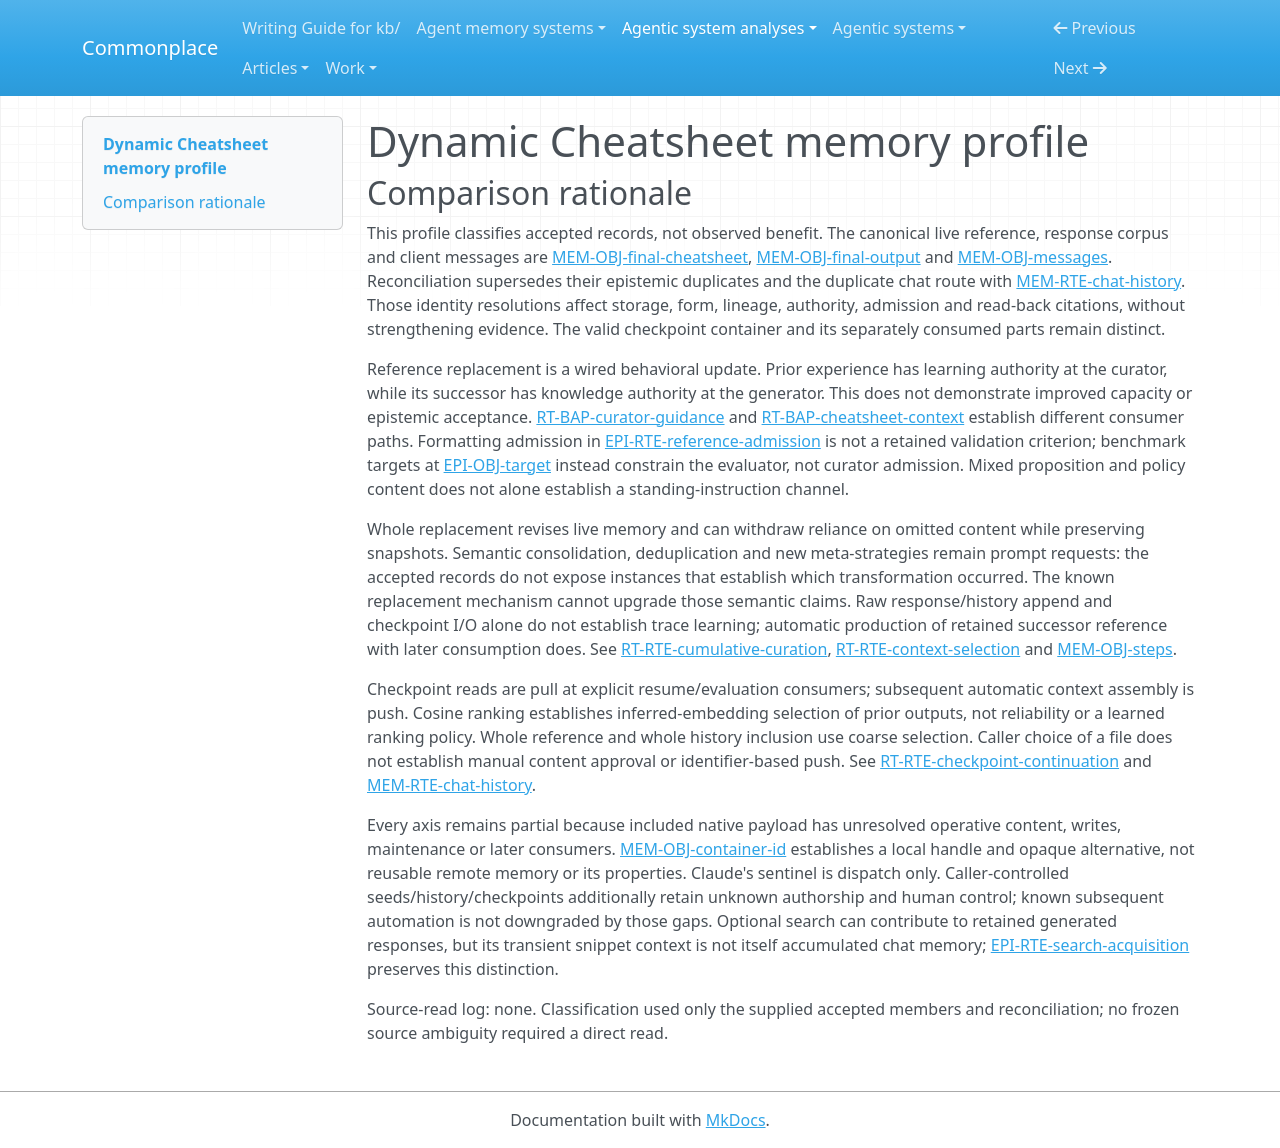

repository: zby/commonplace · page: agentic-system-analyses/retained-archive/AAS-2026-10-12-dynamic-cheatsheet-ca0a0b29d273-01/memory-profile/index.html · generator: mkdocs

---
type: agentic-system-analyses/types/agentic-system-memory-profile.md
description: Dynamic Cheatsheet memory profile covering curated reference, response/checkpoint history,
  exported client history and opaque native execution state.
run-id: AAS-2026-10-12-dynamic-cheatsheet-ca0a0b29d273-01
source-identity: https://github.com/suzgunmirac/dynamic-cheatsheet
reviewed-boundary: 5cfe3c37e8e52b1d858d0f3df46e7f17c50991b9
memory-comparison:
  version: 2
  scope: Use-accumulated final reference, full responses, within-call retained answers, checkpoint envelopes
    and diagnostic/selection fields, retained evaluation targets, exported client conversation history,
    local native dispatch handle and associated opaque provider execution payload; includes initialization/replacement,
    maintenance, continuation, evaluation and later model consumers. Excludes shipped static prompt templates,
    precomputed CSV embeddings and model weights as accumulated memory, initial dataset storage, transient
    unretained search snippets and deleted temporary scripts. Search-conditioned retained response contributions
    and native payload alternatives remain included with uncertainty.
  axes:
    storage_substrate:
      assessment: partial
      units:
      - scope: Benchmark reference, response corpus, diagnostic/selection fields, answer/target and checkpoint
          envelope
        assessment: known
        findings:
        - value: in-memory
          basis: wired
          records:
          - memory.md#mem-obj-final-cheatsheet
          - memory.md#mem-obj-final-output
          - memory.md#mem-obj-steps
          - memory.md#mem-obj-retrieved-selection
          - runtime.md#rt-obj-output-dict
          note: Strings, lists and dictionaries hold live and historical parts.
        - value: files
          basis: wired
          records:
          - memory.md#mem-obj-final-cheatsheet
          - memory.md#mem-obj-final-output
          - memory.md#mem-obj-steps
          - memory.md#mem-obj-retrieved-selection
          - runtime.md#rt-obj-output-dict
          - epistemic.md#epi-obj-final-answer
          - epistemic.md#epi-obj-target
          note: Driver JSONL retains the checkpoint parts for reload or evaluation.
        records:
        - memory.md#mem-obj-final-cheatsheet
        - memory.md#mem-obj-final-output
        - memory.md#mem-obj-steps
        - memory.md#mem-obj-retrieved-selection
        - runtime.md#rt-obj-output-dict
        - epistemic.md#epi-obj-final-answer
        - epistemic.md#epi-obj-target
        note: The recorded operative checkpoint parts have local strings/containers and JSONL persistence.
      - scope: Exported client history and native dispatch handle
        assessment: known
        findings:
        - value: in-memory
          basis: wired
          records:
          - memory.md#mem-obj-messages
          - memory.md#mem-obj-container-id
          note: Python list and wrapper handle are local state, not model weights.
        records:
        - memory.md#mem-obj-messages
        - memory.md#mem-obj-container-id
        note: Both local state surfaces reside in client/wrapper instances.
      - scope: Associated native provider payload
        assessment: not-determinable
        findings: []
        records:
        - memory.md#mem-obj-container-id
        note: Provider-managed execution state is opaque; a service handle does not establish the storage
          substrate of accumulated payload.
      records:
      - memory.md#mem-obj-final-cheatsheet
      - memory.md#mem-obj-final-output
      - memory.md#mem-obj-steps
      - memory.md#mem-obj-retrieved-selection
      - runtime.md#rt-obj-output-dict
      - epistemic.md#epi-obj-final-answer
      - epistemic.md#epi-obj-target
      - memory.md#mem-obj-messages
      - memory.md#mem-obj-container-id
      note: Local checkpoint and client storage are covered; provider payload storage remains unresolved.
        Static prompt files and CSV vectors are excluded.
    representational_form:
      assessment: partial
      units:
      - scope: Reference and retained response/history text at model consumers
        assessment: known
        findings:
        - value: natural-language
          basis: wired
          records:
          - memory.md#mem-obj-final-cheatsheet
          - memory.md#mem-obj-final-output
          - memory.md#mem-obj-messages
          - runtime.md#rt-rte-cumulative-curation
          - runtime.md#rt-rte-context-selection
          - memory.md#mem-rte-chat-history
          note: Generator/curator/provider receive model-interpreted strategies, examples and prior turns.
        records:
        - memory.md#mem-obj-final-cheatsheet
        - memory.md#mem-obj-final-output
        - memory.md#mem-obj-messages
        - runtime.md#rt-rte-cumulative-curation
        - runtime.md#rt-rte-context-selection
        - memory.md#mem-rte-chat-history
        note: Models interpret text, including example code as reference.
      - scope: Checkpoint envelopes, selection lists, history roles, native handle and evaluator inputs
          at fixed-code consumers
        assessment: known
        findings:
        - value: symbolic
          basis: wired
          records:
          - runtime.md#rt-obj-output-dict
          - memory.md#mem-obj-steps
          - memory.md#mem-obj-retrieved-selection
          - memory.md#mem-obj-messages
          - memory.md#mem-obj-container-id
          - epistemic.md#epi-obj-final-answer
          - epistemic.md#epi-obj-target
          - runtime.md#rt-rte-answer-scoring
          note: JSON/list fields, role labels, handle dispatch and task-scoring strings have localized
            code-defined effects.
        records:
        - runtime.md#rt-obj-output-dict
        - memory.md#mem-obj-steps
        - memory.md#mem-obj-retrieved-selection
        - memory.md#mem-obj-messages
        - memory.md#mem-obj-container-id
        - epistemic.md#epi-obj-final-answer
        - epistemic.md#epi-obj-target
        - runtime.md#rt-rte-answer-scoring
        note: Fixed parsing, dispatch, indexing and answer predicates establish symbolic paths separately
          from text interpretation.
      - scope: Native execution payload encoding and tool consumption
        assessment: not-determinable
        findings: []
        records:
        - memory.md#mem-obj-container-id
        note: Readable returned text does not determine the remote payload form.
      records:
      - memory.md#mem-obj-final-cheatsheet
      - memory.md#mem-obj-final-output
      - memory.md#mem-obj-messages
      - runtime.md#rt-rte-cumulative-curation
      - runtime.md#rt-rte-context-selection
      - memory.md#mem-rte-chat-history
      - runtime.md#rt-obj-output-dict
      - memory.md#mem-obj-steps
      - memory.md#mem-obj-retrieved-selection
      - memory.md#mem-obj-container-id
      - epistemic.md#epi-obj-final-answer
      - epistemic.md#epi-obj-target
      - runtime.md#rt-rte-answer-scoring
      note: Text and fixed-code paths are split. Precomputed dense vectors and provider weights are not
        use-accumulated memory here; opaque tool payload may have additional forms.
    lineage:
      assessment: partial
      units:
      - scope: Derived cumulative/hybrid and retrieval-synthesis reference
        assessment: known
        findings:
        - value: trace-extracted
          basis: wired
          records:
          - runtime.md#rt-rte-cumulative-curation
          - runtime.md#rt-rte-context-selection
          - memory.md#mem-obj-final-cheatsheet
          note: Generated responses and possible execution feedback feed extracted successor reference.
        records:
        - memory.md#mem-obj-final-cheatsheet
        - runtime.md#rt-rte-cumulative-curation
        - runtime.md#rt-rte-context-selection
        note: Known subsequent model/software transformations are independent of unresolved seed authorship.
      - scope: Deterministic retrieval/history rendering and checkpoint snapshots
        assessment: known
        findings:
        - value: other-compiled
          basis: wired
          records:
          - memory.md#mem-obj-retrieved-selection
          - memory.md#mem-obj-steps
          - runtime.md#rt-rte-context-selection
          - runtime.md#rt-rte-checkpoint-continuation
          note: Code selects/labels prior pairs and snapshots prompts, answers and reference versions.
        records:
        - memory.md#mem-obj-retrieved-selection
        - memory.md#mem-obj-steps
        - runtime.md#rt-rte-context-selection
        - runtime.md#rt-rte-checkpoint-continuation
        note: These parts are assembled or snapshotted by code rather than semantically curated.
      - scope: New generator and chat assistant response text
        assessment: known
        findings:
        - value: authored
          basis: wired
          records:
          - memory.md#mem-obj-final-output
          - memory.md#mem-obj-messages
          - memory.md#mem-rte-chat-history
          note: Generated response text enters corpus/history through software append.
        records:
        - memory.md#mem-obj-final-output
        - memory.md#mem-obj-messages
        - memory.md#mem-rte-chat-history
        note: Model generation authors responses; later retention does not certify their content.
      - scope: Imported benchmark targets in retained checkpoints
        assessment: known
        findings:
        - value: imported
          basis: wired
          records:
          - epistemic.md#epi-obj-target
          - runtime.md#rt-obj-output-dict
          note: Dataset answers enter the saved envelope and later scorer.
        records:
        - epistemic.md#epi-obj-target
        - runtime.md#rt-obj-output-dict
        note: The driver copies dataset targets without establishing source warrant.
      - scope: Caller seed, submitted history and replacement checkpoint content
        assessment: not-determinable
        findings: []
        records:
        - memory.md#mem-obj-final-cheatsheet
        - memory.md#mem-obj-messages
        - runtime.md#rt-rte-checkpoint-continuation
        note: File/API provision is established, but original authorship and derivation are not; cannot
          choose authored versus imported content provenance.
      - scope: Native provider payload provenance
        assessment: not-determinable
        findings: []
        records:
        - memory.md#mem-obj-container-id
        note: Creation/handle reuse does not establish original content or derivation.
      - scope: Search-conditioned retained assistant text
        assessment: not-determinable
        findings: []
        records:
        - memory.md#mem-obj-messages
        - memory.md#mem-rte-chat-history
        - epistemic.md#epi-rte-search-acquisition
        note: Chat retains the generated answer, not raw Tavily snippets. The proportions of imported,
          derived and newly authored content are indeterminate; the known response-authoring path does
          not settle these contributions.
      records:
      - memory.md#mem-obj-final-cheatsheet
      - runtime.md#rt-rte-cumulative-curation
      - runtime.md#rt-rte-context-selection
      - memory.md#mem-obj-retrieved-selection
      - memory.md#mem-obj-steps
      - runtime.md#rt-rte-checkpoint-continuation
      - memory.md#mem-obj-final-output
      - memory.md#mem-obj-messages
      - memory.md#mem-rte-chat-history
      - epistemic.md#epi-obj-target
      - runtime.md#rt-obj-output-dict
      - memory.md#mem-obj-container-id
      - epistemic.md#epi-rte-search-acquisition
      note: Known derivation paths coexist with unknown caller provenance and opaque native state. Search-conditioned
        generated chat responses retain unresolved imported versus generated semantic contributions, as
        recorded by search acquisition.
    behavioral_authority:
      assessment: partial
      units:
      - scope: Live reference and raw history/examples at solving consumers
        assessment: known
        findings:
        - value: knowledge
          basis: wired
          records:
          - memory.md#mem-obj-final-cheatsheet
          - memory.md#mem-obj-final-output
          - memory.md#mem-obj-messages
          - runtime.md#rt-bap-cheatsheet-context
          - runtime.md#rt-rte-context-selection
          - memory.md#mem-rte-chat-history
          note: Generator/provider receives examples, strategies and prior turns as reference context.
        records:
        - memory.md#mem-obj-final-cheatsheet
        - memory.md#mem-obj-final-output
        - memory.md#mem-obj-messages
        - runtime.md#rt-bap-cheatsheet-context
        - runtime.md#rt-rte-context-selection
        - memory.md#mem-rte-chat-history
        note: Reference and prior conversational material supply advisory context; delivery is not demonstrated
          reliance.
      - scope: Prior reference and response traces at curator update consumer
        assessment: known
        findings:
        - value: learning
          basis: wired
          records:
          - runtime.md#rt-rte-cumulative-curation
          - runtime.md#rt-rte-context-selection
          - runtime.md#rt-bap-curator-guidance
          note: Experience and prior reference feed a durable behavior-shaping reference update without
            a parameter update.
        records:
        - memory.md#mem-obj-final-cheatsheet
        - memory.md#mem-obj-final-output
        - runtime.md#rt-rte-cumulative-curation
        - runtime.md#rt-rte-context-selection
        - runtime.md#rt-bap-curator-guidance
        note: Update-consumer force is separate from successor reference use.
      - scope: Checkpoint envelope at continuation controller
        assessment: known
        findings:
        - value: routing
          basis: wired
          records:
          - runtime.md#rt-obj-output-dict
          - runtime.md#rt-rte-checkpoint-continuation
          note: Retained checkpoint state determines next dataset window and restored context.
        records:
        - runtime.md#rt-obj-output-dict
        - runtime.md#rt-rte-checkpoint-continuation
        note: Saved row count selects restart position, and last reference/all outputs select reconstructed
          model inputs.
      - scope: Retained targets at offline task evaluator
        assessment: known
        findings:
        - value: validation
          basis: wired
          records:
          - epistemic.md#epi-obj-target
          - runtime.md#rt-rte-answer-scoring
          note: Saved expected answers determine whether the retained candidate answer meets the task
            predicate.
        records:
        - epistemic.md#epi-obj-target
        - runtime.md#rt-rte-answer-scoring
        note: Targets are measurement criteria, not curator admission feedback.
      - scope: Native payload at later provider tool consumers
        assessment: not-determinable
        findings: []
        records:
        - memory.md#mem-obj-container-id
        note: Actual payload, consumer and force are not established by handle reuse.
      records:
      - memory.md#mem-obj-final-cheatsheet
      - memory.md#mem-obj-final-output
      - memory.md#mem-obj-messages
      - runtime.md#rt-bap-cheatsheet-context
      - runtime.md#rt-rte-context-selection
      - memory.md#mem-rte-chat-history
      - runtime.md#rt-rte-cumulative-curation
      - runtime.md#rt-bap-curator-guidance
      - runtime.md#rt-obj-output-dict
      - runtime.md#rt-rte-checkpoint-continuation
      - epistemic.md#epi-obj-target
      - runtime.md#rt-rte-answer-scoring
      - memory.md#mem-obj-container-id
      note: Recorded advisory, update, restart and scoring effects are included. Static instructions and
        embedding ranking inputs are excluded; no privileged instruction or correctness-enforcement force
        is inferred for reference text.
    write_agency:
      assessment: partial
      units:
      - scope: Curator extraction/install, driver corpus/snapshot admission and client chat append
        assessment: known
        findings:
        - value: automatic
          basis: wired
          records:
          - runtime.md#rt-rte-cumulative-curation
          - runtime.md#rt-rte-context-selection
          - runtime.md#rt-rte-checkpoint-continuation
          - memory.md#mem-obj-final-output
          - memory.md#mem-obj-steps
          - memory.md#mem-rte-chat-history
          note: Curator proposal extraction and successful generation append occur computationally; launch/path
            choice is not content approval.
        records:
        - runtime.md#rt-rte-cumulative-curation
        - runtime.md#rt-rte-context-selection
        - runtime.md#rt-rte-checkpoint-continuation
        - memory.md#mem-obj-final-output
        - memory.md#mem-obj-steps
        - memory.md#mem-rte-chat-history
        note: Software/model admission has no per-content human approval.
      - scope: Seed-file, checkpoint replacement and set/reset-history content control
        assessment: not-determinable
        findings: []
        records:
        - memory.md#mem-obj-final-cheatsheet
        - runtime.md#rt-rte-checkpoint-continuation
        - memory.md#mem-obj-messages
        - memory.md#mem-rte-chat-history
        note: Caller APIs afford replacement, but caller identity and explicit human content decision
          are unresolved; manual is not established.
      - scope: Native payload writes/admission
        assessment: not-determinable
        findings: []
        records:
        - memory.md#mem-obj-container-id
        note: Remote writers and admission controls are opaque.
      records:
      - runtime.md#rt-rte-cumulative-curation
      - runtime.md#rt-rte-context-selection
      - runtime.md#rt-rte-checkpoint-continuation
      - memory.md#mem-obj-final-output
      - memory.md#mem-obj-steps
      - memory.md#mem-rte-chat-history
      - memory.md#mem-obj-final-cheatsheet
      - memory.md#mem-obj-messages
      - memory.md#mem-obj-container-id
      note: Automatic downstream admission is known despite unresolved caller initialization/replacement
        control and native writes.
    curation_operations:
      assessment: partial
      units:
      - scope: Whole live reference replacement
        assessment: known
        findings:
        - value: evolve
          basis: wired
          records:
          - memory.md#mem-obj-final-cheatsheet
          - runtime.md#rt-rte-cumulative-curation
          - runtime.md#rt-rte-context-selection
          note: Existing reference text is revised by whole-text replacement; no semantic improvement
            is implied.
        - value: invalidate
          basis: wired
          records:
          - memory.md#mem-obj-final-cheatsheet
          - runtime.md#rt-rte-cumulative-curation
          - epistemic.md#epi-rte-reference-admission
          note: Omitted content loses its live-reference role while old snapshots can remain.
        records:
        - memory.md#mem-obj-final-cheatsheet
        - runtime.md#rt-rte-cumulative-curation
        - runtime.md#rt-rte-context-selection
        - epistemic.md#epi-rte-reference-admission
        note: Extractor replaces an existing live reference; omission withdraws live reliance while checkpoint
          history can remain.
      - scope: Requested model maintenance of retained references
        assessment: known
        findings:
        - value: consolidate
          basis: claimed
          records:
          - runtime.md#rt-rte-cumulative-curation
          - epistemic.md#epi-clm-verified-solutions
          note: Cumulative guidance requests combining reusable prior experience into reference.
        - value: dedup
          basis: claimed
          records:
          - runtime.md#rt-rte-context-selection
          note: Retrieval-synthesis guidance requests duplicate removal.
        - value: evolve
          basis: claimed
          records:
          - runtime.md#rt-rte-cumulative-curation
          - runtime.md#rt-rte-context-selection
          note: Guidance requests refinement and replacement of inferior prior methods.
        - value: synthesize
          basis: claimed
          records:
          - epistemic.md#epi-obj-synthesis-prompt
          note: Guidance requests new meta-strategies from experience; novel claims are not demonstrated.
        records:
        - runtime.md#rt-rte-cumulative-curation
        - runtime.md#rt-rte-context-selection
        - epistemic.md#epi-obj-synthesis-prompt
        - epistemic.md#epi-clm-verified-solutions
        note: Semantic operations are requested, not established from generated instances.
      - scope: Client reset of retained conversation
        assessment: known
        findings:
        - value: decay
          basis: wired
          records:
          - memory.md#mem-rte-chat-history
          - memory.md#mem-obj-messages
          note: The implemented reset forgets retained messages; no gradual weighting policy is implied.
        records:
        - memory.md#mem-rte-chat-history
        - memory.md#mem-obj-messages
        note: Reset clears accumulated history without retaining an invalidation ledger.
      - scope: Semantic result of model-curated replacement
        assessment: not-determinable
        findings: []
        records:
        - runtime.md#rt-rte-cumulative-curation
        - runtime.md#rt-rte-context-selection
        note: No candidate instance distinguishes reduced restatement from new claims; cannot upgrade
          claimed consolidation/dedup/synthesis to wired semantic transformations.
      - scope: Native payload maintenance
        assessment: not-determinable
        findings: []
        records:
        - memory.md#mem-obj-container-id
        note: No remote transformation is inspected.
      records:
      - memory.md#mem-obj-final-cheatsheet
      - runtime.md#rt-rte-cumulative-curation
      - runtime.md#rt-rte-context-selection
      - epistemic.md#epi-rte-reference-admission
      - epistemic.md#epi-obj-synthesis-prompt
      - epistemic.md#epi-clm-verified-solutions
      - memory.md#mem-rte-chat-history
      - memory.md#mem-obj-messages
      - memory.md#mem-obj-container-id
      note: Whole replacement/withdrawal and history forgetting are executable operations; requested semantic
        curation remains claimed and opaque native maintenance remains unresolved. Assembly, indexing
        and acquisition alone are not curation findings.
    read_back_direction:
      assessment: partial
      units:
      - scope: Automatic question/round-conditioned reference and example supply
        assessment: known
        findings:
        - value: push
          basis: wired
          records:
          - runtime.md#rt-rte-cumulative-curation
          - runtime.md#rt-rte-context-selection
          - runtime.md#rt-bap-cheatsheet-context
          note: Whole reference or automatically selected prior pairs reach generator/curator.
        records:
        - runtime.md#rt-rte-cumulative-curation
        - runtime.md#rt-rte-context-selection
        - runtime.md#rt-bap-cheatsheet-context
        note: Incoming task triggers context selection without a generator request for retained examples.
      - scope: Automatic exported-client prior-turn supply
        assessment: known
        findings:
        - value: push
          basis: wired
          records:
          - memory.md#mem-rte-chat-history
          - memory.md#mem-obj-messages
          note: Client automatically extends the next model request with history.
        records:
        - memory.md#mem-rte-chat-history
        - memory.md#mem-obj-messages
        note: Subsequent generate/chat includes the retained list, not a requested retrieval return.
      - scope: Explicit checkpoint reload and retained-output evaluation reads
        assessment: known
        findings:
        - value: pull
          basis: wired
          records:
          - runtime.md#rt-rte-checkpoint-continuation
          - runtime.md#rt-rte-answer-scoring
          - memory.md#mem-obj-steps
          note: Resume/evaluation explicitly reads retained file content.
        records:
        - runtime.md#rt-rte-checkpoint-continuation
        - runtime.md#rt-rte-answer-scoring
        - memory.md#mem-obj-steps
        note: Caller-selected resume and notebook reads fulfill requests for saved material; downstream
          context selection remains separately push.
      - scope: Native payload reuse/read-back
        assessment: not-determinable
        findings: []
        records:
        - memory.md#mem-obj-container-id
        note: Repeated handle delivery does not establish a payload read request, selector or later consumer.
      records:
      - runtime.md#rt-rte-cumulative-curation
      - runtime.md#rt-rte-context-selection
      - runtime.md#rt-bap-cheatsheet-context
      - memory.md#mem-rte-chat-history
      - memory.md#mem-obj-messages
      - runtime.md#rt-rte-checkpoint-continuation
      - runtime.md#rt-rte-answer-scoring
      - memory.md#mem-obj-steps
      - memory.md#mem-obj-container-id
      note: Both explicit requested reads and unsolicited model-context supply occur in local chains;
        native payload direction remains unresolved.
    read_back_signal:
      assessment: partial
      units:
      - scope: Cosine-selected prior examples on incoming question
        assessment: known
        findings:
        - value: inferred-embedding
          basis: wired
          records:
          - runtime.md#rt-rte-context-selection
          - memory.md#mem-obj-retrieved-selection
          - runtime.md#rt-cmp-input-embeddings
          note: Trigger is incoming question; selector input is current/prior question vectors; selected
            retained part is corresponding prior full outputs.
        records:
        - runtime.md#rt-rte-context-selection
        - memory.md#mem-obj-retrieved-selection
        - runtime.md#rt-cmp-input-embeddings
        note: Current question vector ranks prior question vectors; matching indices select delivered
          prior outputs.
      - scope: Whole-reference, full-history and client-history context supply
        assessment: known
        findings:
        - value: coarse
          basis: wired
          records:
          - runtime.md#rt-rte-cumulative-curation
          - runtime.md#rt-rte-context-selection
          - memory.md#mem-rte-chat-history
          - memory.md#mem-obj-final-cheatsheet
          - memory.md#mem-obj-messages
          note: Next round/question/chat triggers inclusion of whole live reference or supplied available
            history prefix.
        records:
        - runtime.md#rt-rte-cumulative-curation
        - runtime.md#rt-rte-context-selection
        - memory.md#mem-rte-chat-history
        - memory.md#mem-obj-final-cheatsheet
        - memory.md#mem-obj-messages
        note: These push operations include the available whole reference/list rather than targeted item
          matches.
      - scope: Native payload selection
        assessment: not-determinable
        findings: []
        records:
        - memory.md#mem-obj-container-id
        note: Handle is dispatch state, not evidence of identifier matching to delivered memory parts.
      records:
      - runtime.md#rt-rte-context-selection
      - memory.md#mem-obj-retrieved-selection
      - runtime.md#rt-cmp-input-embeddings
      - runtime.md#rt-rte-cumulative-curation
      - memory.md#mem-rte-chat-history
      - memory.md#mem-obj-final-cheatsheet
      - memory.md#mem-obj-messages
      - memory.md#mem-obj-container-id
      note: Known push selectors are embedding similarity and coarse inclusion; explicit file requests
        add no identifier-based push. Model semantic content choices during curation are not independently
        evidenced selectors of preserved delivered items.
    trace_learning:
      assessment: partial
      units:
      - scope: Cumulative/hybrid automatic successor reference
        assessment: known
        findings:
        - value: 'yes'
          basis: wired
          records:
          - runtime.md#rt-rte-cumulative-curation
          - memory.md#mem-obj-final-cheatsheet
          - memory.md#mem-obj-final-output
          - runtime.md#rt-rte-checkpoint-continuation
          note: Automatic trace-fed reference replacement reaches later model context; no observed benefit
            or weight training is required.
        records:
        - runtime.md#rt-rte-cumulative-curation
        - memory.md#mem-obj-final-cheatsheet
        - memory.md#mem-obj-final-output
        - runtime.md#rt-rte-checkpoint-continuation
        note: Current generated response, optional execution feedback and old reference produce retained
          text consumed by next round/question or resumed run.
      - scope: Retrieval-synthesis automatic successor reference
        assessment: known
        findings:
        - value: 'yes'
          basis: wired
          records:
          - runtime.md#rt-rte-context-selection
          - memory.md#mem-obj-final-cheatsheet
          - memory.md#mem-obj-final-output
          - runtime.md#rt-rte-checkpoint-continuation
          note: The synthesized extracted reference is retained and delivered to current generator and
            future invocations.
        records:
        - runtime.md#rt-rte-context-selection
        - memory.md#mem-obj-final-cheatsheet
        - memory.md#mem-obj-final-output
        - runtime.md#rt-rte-checkpoint-continuation
        note: Prior response traces and derived reference feed query-conditioned replacement, carried
          forward by driver.
      - scope: Raw corpus/history append, diagnostic persistence and scoring without derived update
        assessment: inapplicable
        findings: []
        records:
        - memory.md#mem-obj-final-output
        - memory.md#mem-obj-steps
        - memory.md#mem-rte-chat-history
        - runtime.md#rt-rte-answer-scoring
        note: Raw logging/replay and evaluator counts alone do not constitute a qualifying transformed
          behavior-shaping artifact write.
      - scope: Caller replacement and native payload update routes
        assessment: not-determinable
        findings: []
        records:
        - memory.md#mem-obj-final-cheatsheet
        - memory.md#mem-obj-messages
        - memory.md#mem-obj-container-id
        note: Opaque origins/control and remote writes prevent complete classification of possible qualifying
          updates.
      records:
      - runtime.md#rt-rte-cumulative-curation
      - memory.md#mem-obj-final-cheatsheet
      - memory.md#mem-obj-final-output
      - runtime.md#rt-rte-checkpoint-continuation
      - runtime.md#rt-rte-context-selection
      - memory.md#mem-obj-steps
      - memory.md#mem-rte-chat-history
      - runtime.md#rt-rte-answer-scoring
      - memory.md#mem-obj-messages
      - memory.md#mem-obj-container-id
      note: Two wired automatic trace-fed reference routes qualify. Raw logging does not establish another
        route; unresolved supplied/native writes prevent complete system coverage or a global negative.
    trace_source:
      assessment: partial
      units:
      - scope: Conversational problem/response input to cumulative and synthesis updates
        assessment: known
        findings:
        - value: session-logs
          basis: wired
          records:
          - runtime.md#rt-rte-cumulative-curation
          - runtime.md#rt-rte-context-selection
          - memory.md#mem-obj-final-output
          note: Problem and generated conversational response content feeds reference production.
        records:
        - runtime.md#rt-rte-cumulative-curation
        - runtime.md#rt-rte-context-selection
        - memory.md#mem-obj-final-output
        note: The update consumes recorded agent problem-solving text and earlier response pairs.
      - scope: Local execution content within trace-fed reference updates
        assessment: known
        findings:
        - value: tool-traces
          basis: wired
          records:
          - runtime.md#rt-rte-cumulative-curation
          - memory.md#mem-obj-final-output
          - runtime.md#rt-rte-local-execution
          note: Recorded Python execution feedback is original tool activity, not merely a response label.
        records:
        - runtime.md#rt-rte-cumulative-curation
        - memory.md#mem-obj-final-output
        - runtime.md#rt-rte-local-execution
        note: Local code request/result/error text survives in full response and can feed curation or
          later synthesis.
      - scope: Native execution and search-derived contributions to qualifying retained reference input
        assessment: not-determinable
        findings: []
        records:
        - memory.md#mem-obj-container-id
        - runtime.md#rt-rte-native-execution
        - memory.md#mem-obj-final-output
        - epistemic.md#epi-rte-search-acquisition
        note: Native response is a text projection; inaccessible original tool inputs/results and search
          contributions cannot be enumerated from the visible display text.
      - scope: Raw logging and scoring without qualifying trace-fed write
        assessment: inapplicable
        findings: []
        records:
        - memory.md#mem-rte-chat-history
        - memory.md#mem-obj-steps
        - runtime.md#rt-rte-answer-scoring
        note: These routes alone have no qualifying learning-source assignment.
      records:
      - runtime.md#rt-rte-cumulative-curation
      - runtime.md#rt-rte-context-selection
      - memory.md#mem-obj-final-output
      - runtime.md#rt-rte-local-execution
      - memory.md#mem-obj-container-id
      - runtime.md#rt-rte-native-execution
      - epistemic.md#epi-rte-search-acquisition
      - memory.md#mem-rte-chat-history
      - memory.md#mem-obj-steps
      - runtime.md#rt-rte-answer-scoring
      note: Conversational turns and local tool feedback are supported sources. No event-stream or trajectory
        classification is inferred from serialization or question/output pairing alone; native projected
        origins remain unresolved.
---

# Dynamic Cheatsheet memory profile

## Comparison rationale

This profile classifies accepted records, not observed benefit. The canonical live reference, response corpus and client messages are [MEM-OBJ-final-cheatsheet](memory.md#mem-obj-final-cheatsheet), [MEM-OBJ-final-output](memory.md#mem-obj-final-output) and [MEM-OBJ-messages](memory.md#mem-obj-messages). Reconciliation supersedes their epistemic duplicates and the duplicate chat route with [MEM-RTE-chat-history](memory.md#mem-rte-chat-history). Those identity resolutions affect storage, form, lineage, authority, admission and read-back citations, without strengthening evidence. The valid checkpoint container and its separately consumed parts remain distinct.

Reference replacement is a wired behavioral update. Prior experience has learning authority at the curator, while its successor has knowledge authority at the generator. This does not demonstrate improved capacity or epistemic acceptance. [RT-BAP-curator-guidance](runtime.md#rt-bap-curator-guidance) and [RT-BAP-cheatsheet-context](runtime.md#rt-bap-cheatsheet-context) establish different consumer paths. Formatting admission in [EPI-RTE-reference-admission](epistemic.md#epi-rte-reference-admission) is not a retained validation criterion; benchmark targets at [EPI-OBJ-target](epistemic.md#epi-obj-target) instead constrain the evaluator, not curator admission. Mixed proposition and policy content does not alone establish a standing-instruction channel.

Whole replacement revises live memory and can withdraw reliance on omitted content while preserving snapshots. Semantic consolidation, deduplication and new meta-strategies remain prompt requests: the accepted records do not expose instances that establish which transformation occurred. The known replacement mechanism cannot upgrade those semantic claims. Raw response/history append and checkpoint I/O alone do not establish trace learning; automatic production of retained successor reference with later consumption does. See [RT-RTE-cumulative-curation](runtime.md#rt-rte-cumulative-curation), [RT-RTE-context-selection](runtime.md#rt-rte-context-selection) and [MEM-OBJ-steps](memory.md#mem-obj-steps).

Checkpoint reads are pull at explicit resume/evaluation consumers; subsequent automatic context assembly is push. Cosine ranking establishes inferred-embedding selection of prior outputs, not reliability or a learned ranking policy. Whole reference and whole history inclusion use coarse selection. Caller choice of a file does not establish manual content approval or identifier-based push. See [RT-RTE-checkpoint-continuation](runtime.md#rt-rte-checkpoint-continuation) and [MEM-RTE-chat-history](memory.md#mem-rte-chat-history).

Every axis remains partial because included native payload has unresolved operative content, writes, maintenance or later consumers. [MEM-OBJ-container-id](memory.md#mem-obj-container-id) establishes a local handle and opaque alternative, not reusable remote memory or its properties. Claude's sentinel is dispatch only. Caller-controlled seeds/history/checkpoints additionally retain unknown authorship and human control; known subsequent automation is not downgraded by those gaps. Optional search can contribute to retained generated responses, but its transient snippet context is not itself accumulated chat memory; [EPI-RTE-search-acquisition](epistemic.md#epi-rte-search-acquisition) preserves this distinction.

Source-read log: none. Classification used only the supplied accepted members and reconciliation; no frozen source ambiguity required a direct read.
